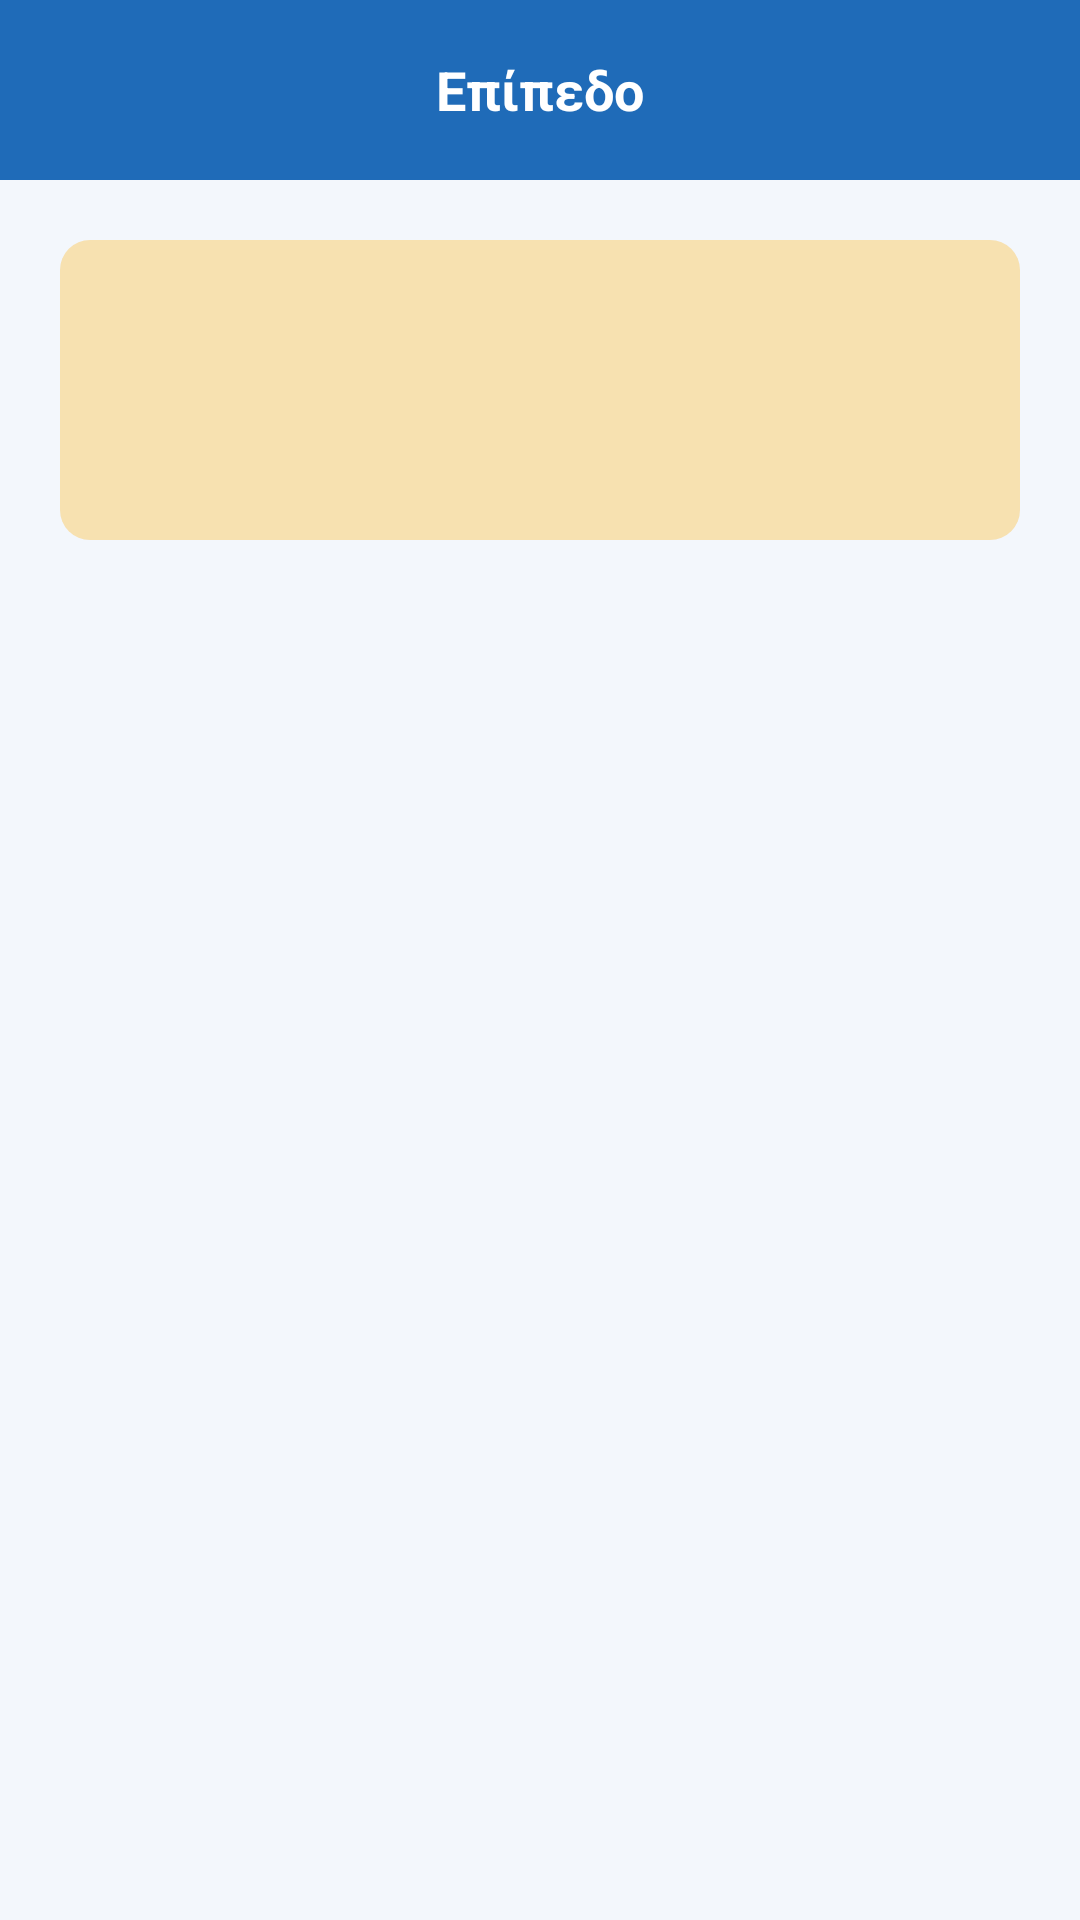

This screen was rendered from an Android layout file. Write that file and the resources it references.
<!-- AndroidManifest.xml: application theme Theme.ΗΑλήθεια -->
<!-- res/layout/activity_levelplay.xml -->
<?xml version="1.0" encoding="utf-8"?>
<LinearLayout
    xmlns:android="http://schemas.android.com/apk/res/android"
    xmlns:app="http://schemas.android.com/apk/res-auto"
    xmlns:tools="http://schemas.android.com/tools"
    android:layout_width="match_parent"
    android:layout_height="match_parent"
    android:orientation="vertical"
    android:background="#0D1F6BBB">

    <RelativeLayout
        android:layout_width="match_parent"
        android:layout_height="60dp"
        android:background="#1F6BB8">

        <ImageView
            android:onClick="goback"
            android:layout_width="20dp"
            android:layout_height="20dp"
            android:layout_centerVertical="true"
            android:layout_marginStart="15dp"
            android:src="@drawable/back_button_svgrepo_com"/>

        <TextView
            android:id="@+id/levelx"
            android:layout_width="wrap_content"
            android:layout_height="wrap_content"
            android:layout_centerInParent="true"
            android:text="Επίπεδο"
            android:textColor="#FFFFFF"
            android:textSize="18sp"
            android:textStyle="bold" />

        <LinearLayout
            android:onClick="openbible"
            android:layout_width="wrap_content"
            android:layout_height="wrap_content"
            android:layout_alignParentEnd="true"
            android:layout_centerVertical="true"
            android:layout_marginEnd="20dp"
            android:gravity="center"
            android:orientation="horizontal">

            <ImageView
                android:layout_width="30dp"
                android:layout_height="30dp"
                android:layout_marginStart="5dp"
                android:src="@drawable/baseline_menu_book_24" />

        </LinearLayout>

    </RelativeLayout>

    <TextView
        android:id="@+id/question"
        android:layout_width="match_parent"
        android:layout_height="wrap_content"
        android:layout_marginStart="20dp"
        android:layout_marginTop="20dp"
        android:layout_marginEnd="20dp"
        android:background="@drawable/round_backlight_yellow10"
        android:gravity="center"
        android:minHeight="100dp"
        android:padding="20dp"
        android:textColor="#CC000000"
        android:textSize="16sp" />

    <Space
        android:layout_width="1dp"
        android:layout_height="20dp"/>

    <LinearLayout
        android:layout_marginBottom="20dp"
        android:id="@+id/buttonsspace"
        android:orientation="vertical"
        android:layout_width="match_parent"
        android:layout_height="match_parent">

    </LinearLayout>


</LinearLayout>
<!-- resources referenced by this layout -->
<resources>
  <!-- drawable round_backlight_yellow10 (drawable) -->
  <?xml version="1.0" encoding="utf-8"?>
  <shape xmlns:android="http://schemas.android.com/apk/res/android"
      android:shape="rectangle">
  
      <solid android:color="#4DFFAB00"/>
      <corners android:radius="10dp"/>
  
  </shape>
  <style name="Theme.ΗΑλήθεια" parent="Base.Theme.ΗΑλήθεια" />
  <style name="Base.Theme.ΗΑλήθεια" parent="Theme.MaterialComponents.DayNight">
          
      </style>
</resources>
